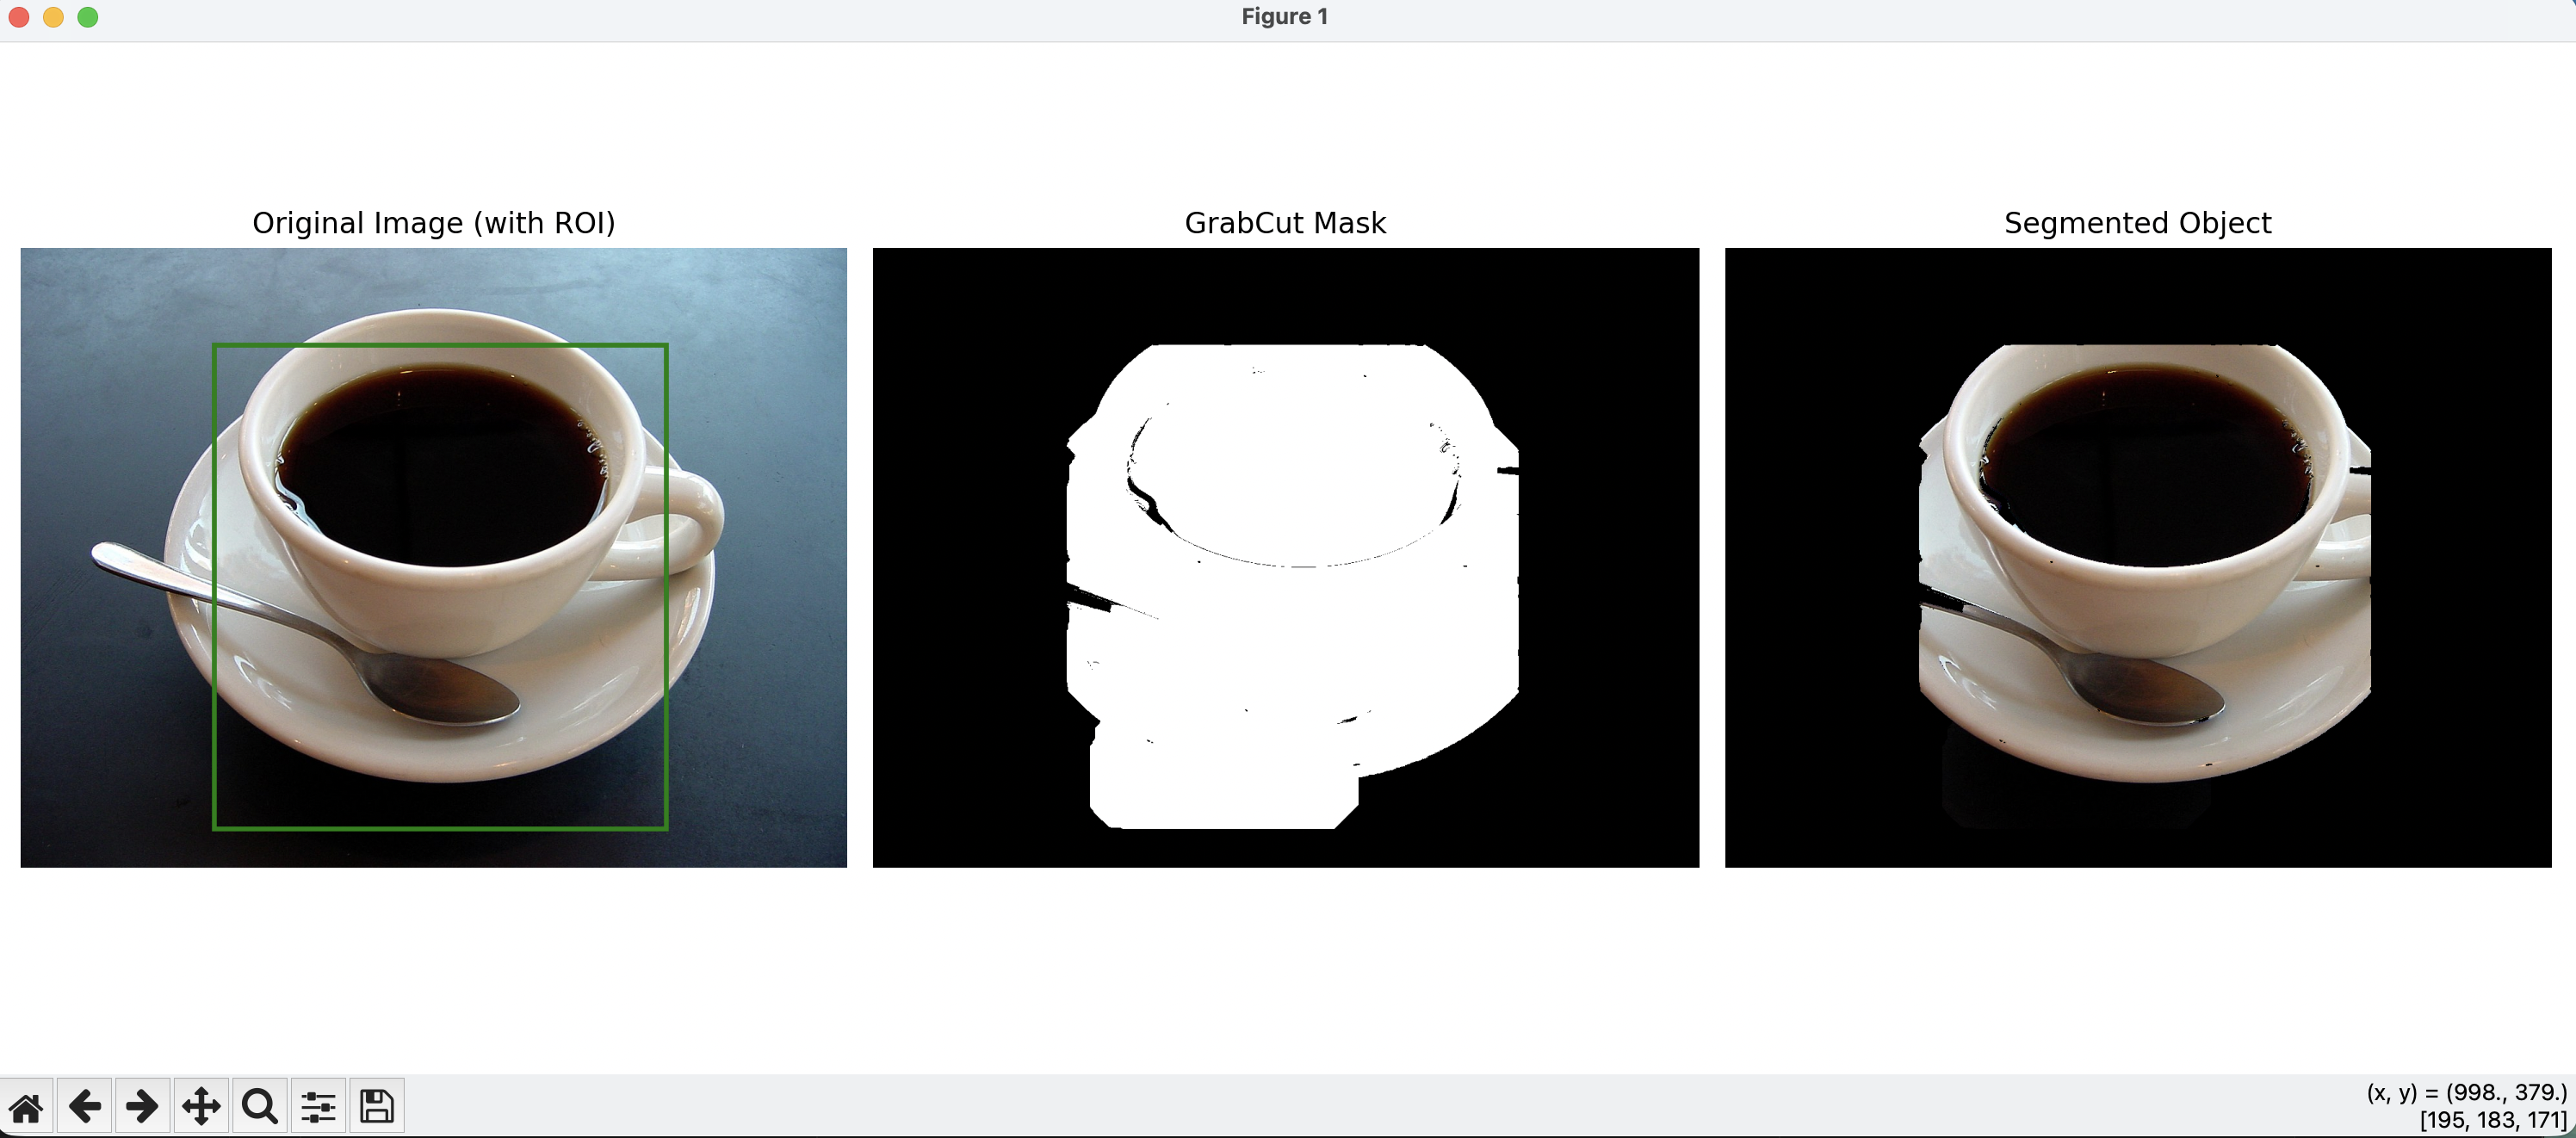

Generate this figure with Python:
import cv2
import numpy as np
import matplotlib.pyplot as plt
import matplotlib.patches as patches
from pathlib import Path

# =========================================================
# 1. 이미지 로드 및 초기 설정
# =========================================================
base_dir = Path(__file__).parent
img_path = str(base_dir / "coffee cup.JPG")
img = cv2.imread(img_path)

if img is None:
    print(f"Error: 이미지를 찾을 수 없습니다: {img_path}")
    exit()

img_rgb = cv2.cvtColor(img, cv2.COLOR_BGR2RGB)

# =========================================================
# 2. GrabCut 사각형 범위 및 배경/전경 모델 초기화
# =========================================================
# 커피잔이 위치한 영역을 대략적인 사각형(x, y, width, height)으로 지정
# (이미지 크기가 1280x960이므로 커피잔을 덮을 영역으로 세팅)
rect = (300, 150, 700, 750) 

# GrabCut 내부 계산을 위한 빈 배열 초기화 (1x65 크기의 float64 형식)
bgdModel = np.zeros((1, 65), np.float64)
fgdModel = np.zeros((1, 65), np.float64)

# 이미지와 동일한 크기의 0으로 채워진 마스크 생성
mask = np.zeros(img.shape[:2], np.uint8)

# =========================================================
# 3. GrabCut 알고리즘 실행
# =========================================================
# 지정한 사각형(rect)을 초기 영역으로 삼아 5번(iterCount) 반복 수행
cv2.grabCut(img, mask, rect, bgdModel, fgdModel, 5, cv2.GC_INIT_WITH_RECT)

# =========================================================
# 4. 마스크 처리 배경 제거
# =========================================================
# 확실한 배경(GC_BGD: 0)과 아마 배경(GC_PR_BGD: 2)인 곳은 0으로, 
# 확실한 전경(1)과 아마 전경(3)인 곳은 1로 변경
mask2 = np.where((mask == cv2.GC_BGD) | (mask == cv2.GC_PR_BGD), 0, 1).astype('uint8')

# 원본 이미지에 최종 마스크(0과 1)를 곱해 배경을 검게 지워냄
result = img * mask2[:, :, np.newaxis]
result_rgb = cv2.cvtColor(result, cv2.COLOR_BGR2RGB)

# =========================================================
# 5. 결과 시각화 (Matplotlib)
# =========================================================
plt.figure(figsize=(15, 6))

# 첫 번째 구획: 원본 이미지 (영역 표시 상자 포함)
plt.subplot(1, 3, 1)
plt.title('Original Image (with ROI)')
plt.imshow(img_rgb)
ax = plt.gca()
rect_patch = patches.Rectangle((rect[0], rect[1]), rect[2], rect[3], linewidth=2, edgecolor='g', facecolor='none')
ax.add_patch(rect_patch)
plt.axis('off')

# 두 번째 구획: 처리된 마스크 이미지
plt.subplot(1, 3, 2)
plt.title('GrabCut Mask')
# 마스크가 1인 곳(전경)을 하얗게 보이도록 시각화
plt.imshow(mask2 * 255, cmap='gray')
plt.axis('off')

# 세 번째 구획: 객체(전경) 추출 결과
plt.subplot(1, 3, 3)
plt.title('Segmented Object')
plt.imshow(result_rgb)
plt.axis('off')

plt.tight_layout()
plt.show()
